Dataset: dynamic-hand-gestures-LMHGD-dataset-double-view (GitHub, aviogit/dynamic-hand-gesture-classification-datasets). Classes: catching, catching hands up, line gesture, pointing, pointing with hand raised, resting, rotating, scroll finger, shaking, shaking low, shaking raised fist, slicing, zoom gesture.

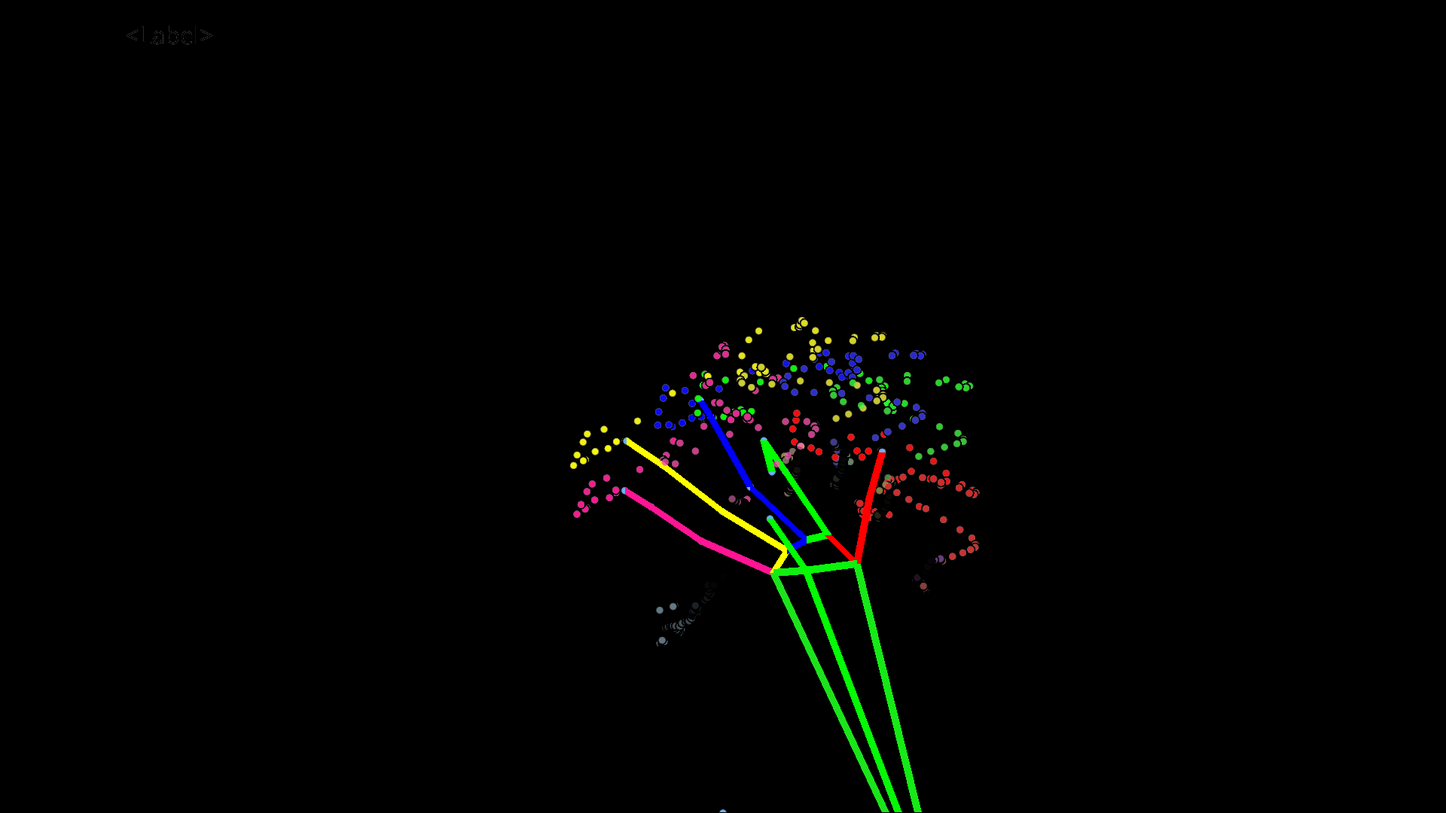
Label: shaking

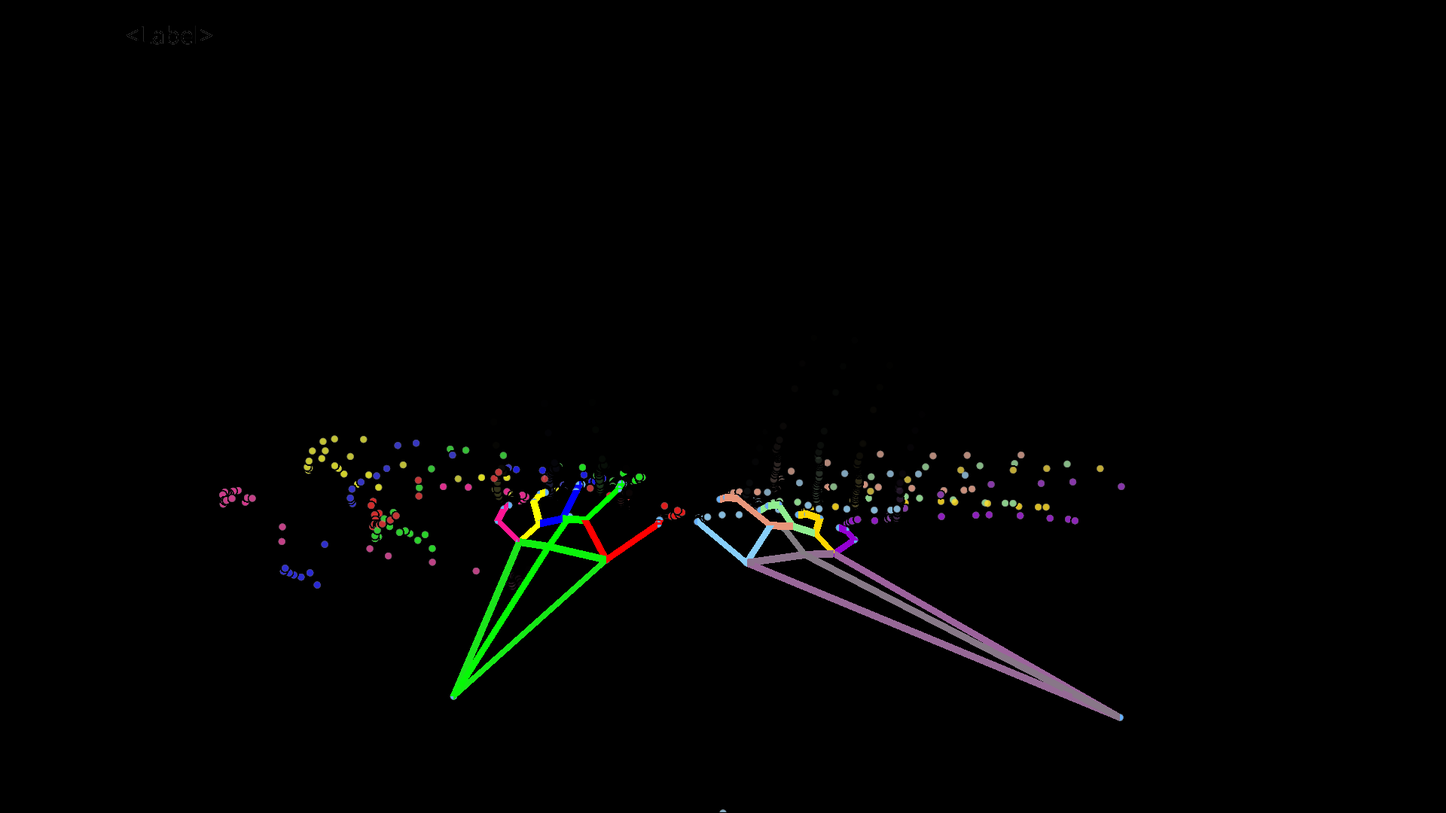
Label: zoom gesture

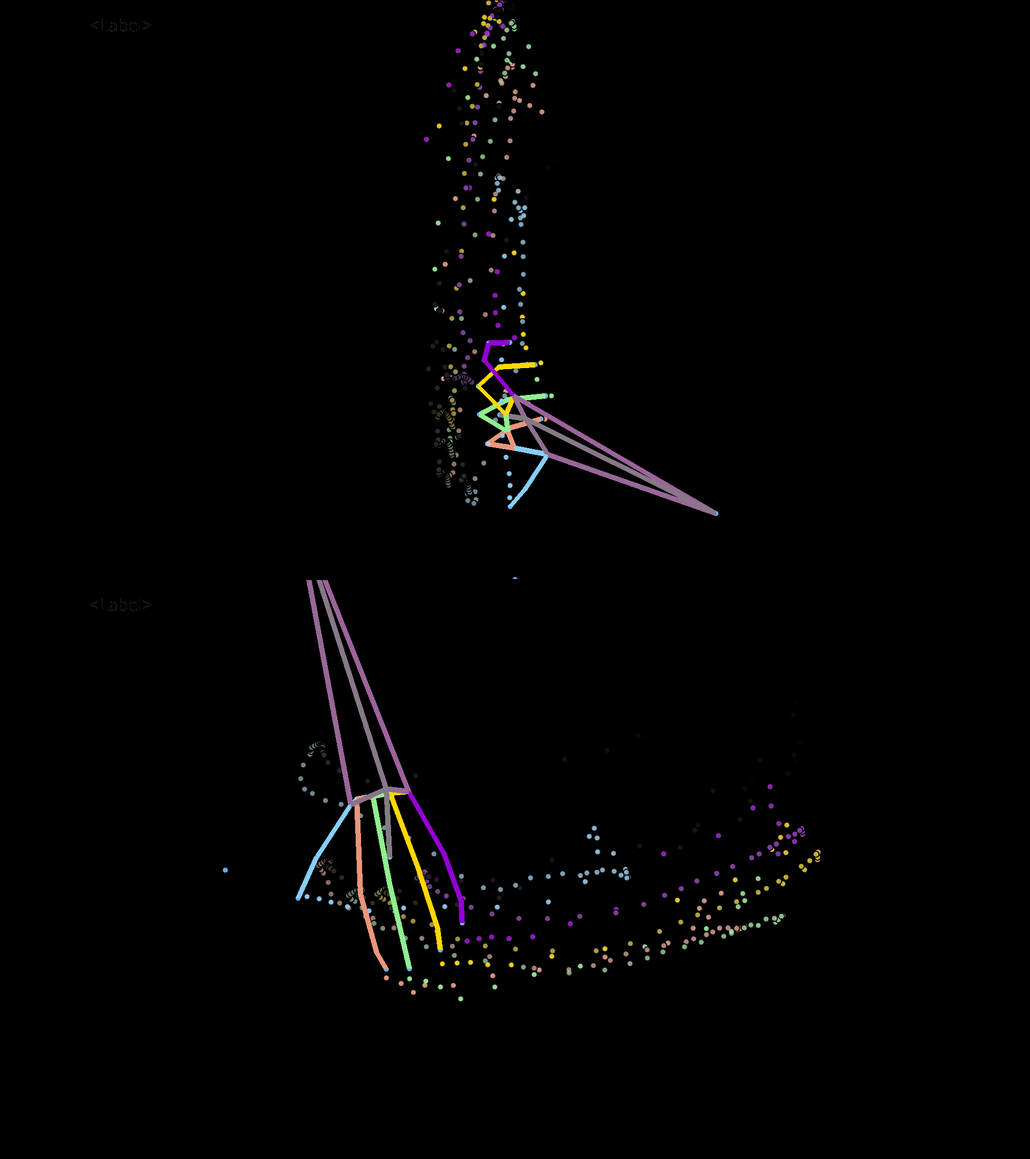
Label: slicing

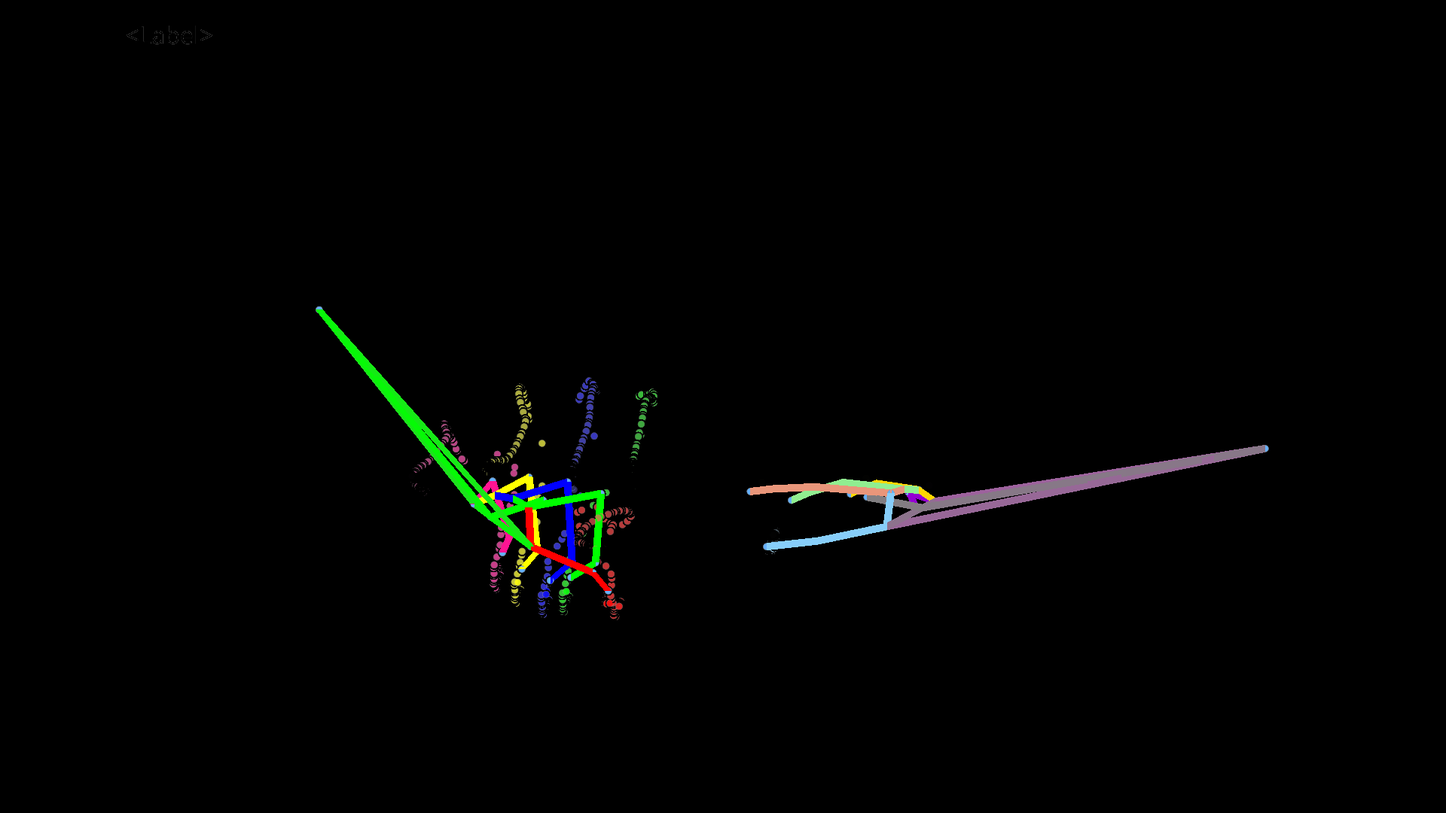
Label: catching hands up

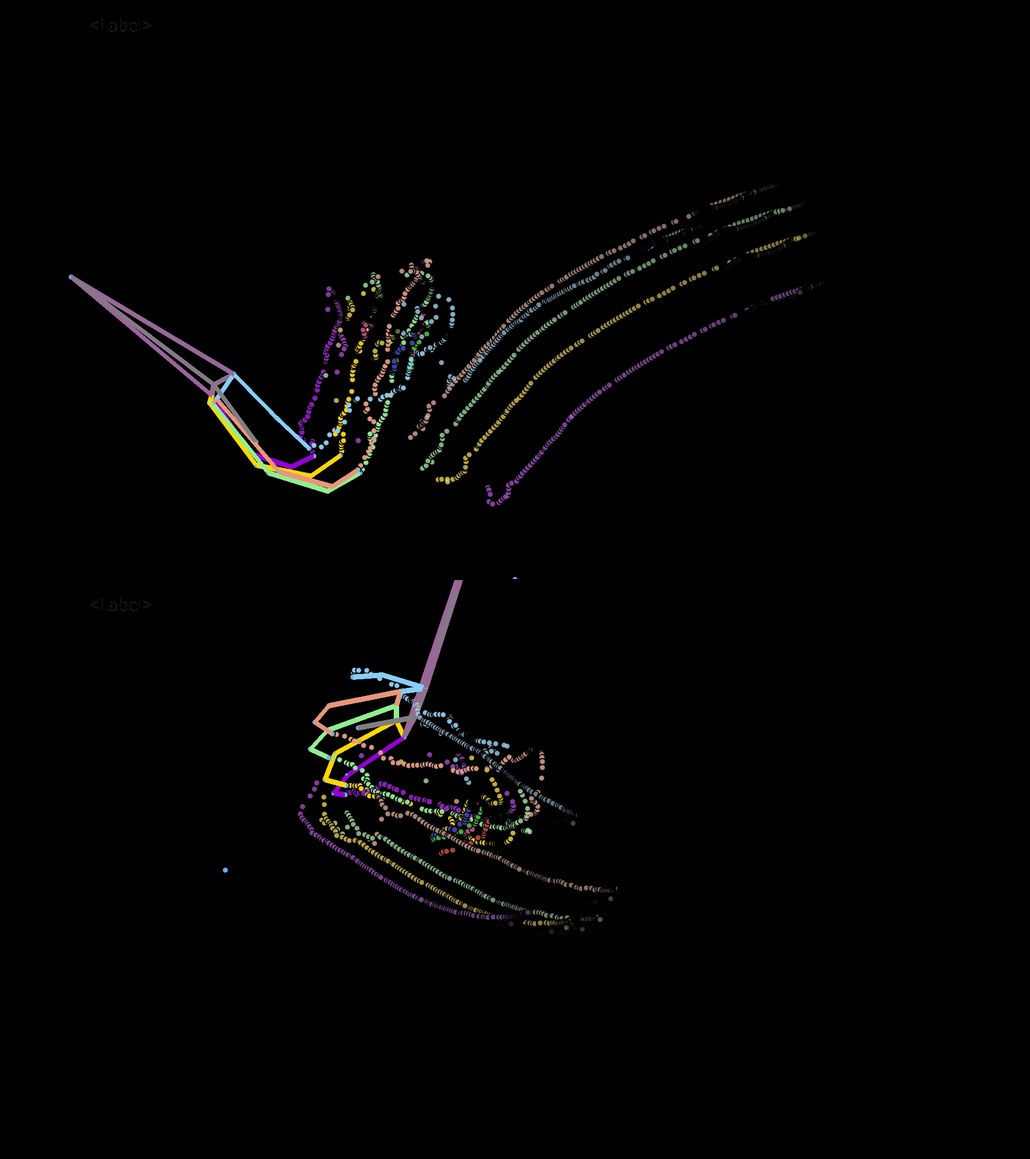
Label: shaking raised fist

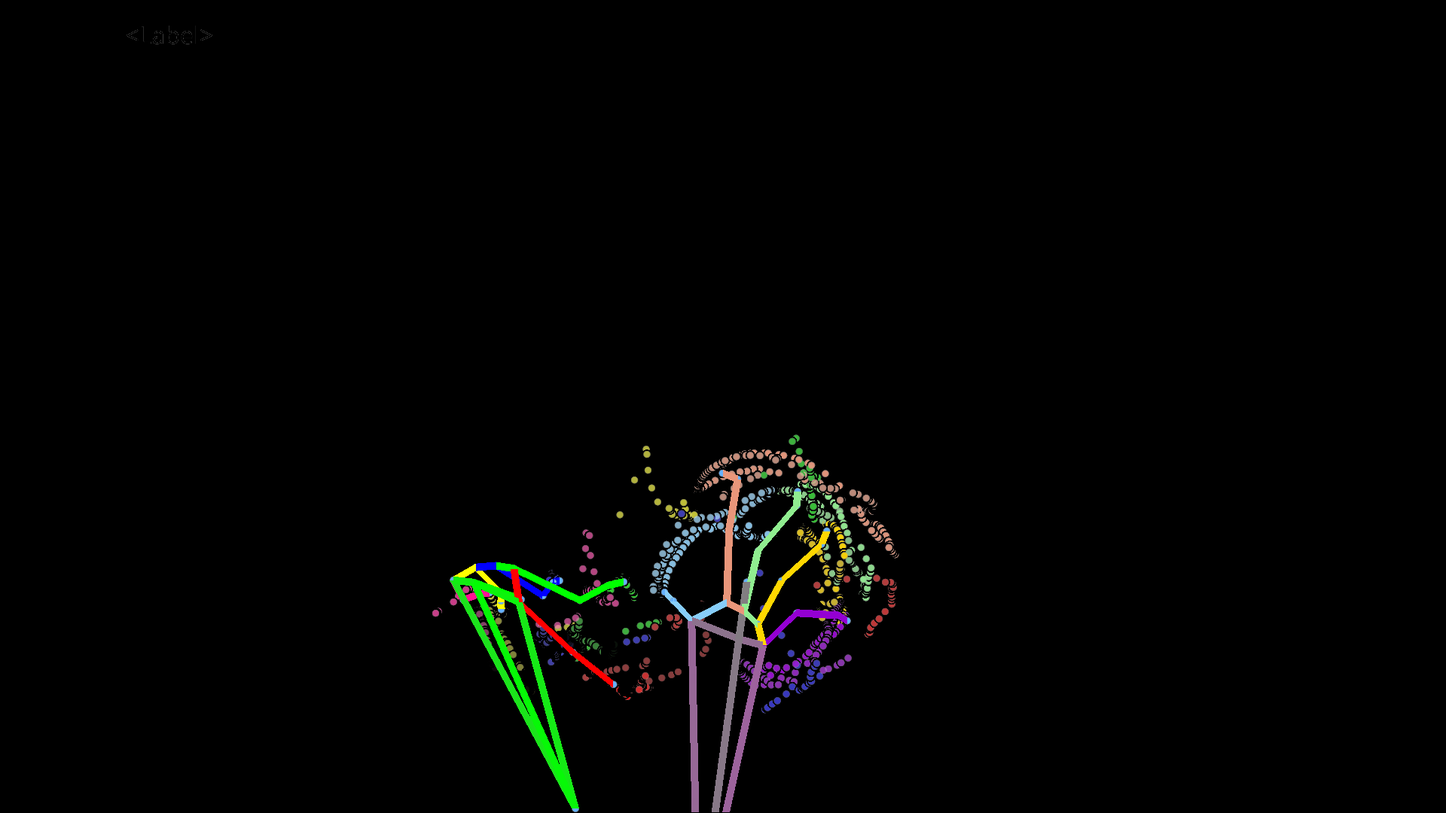
Label: rotating
